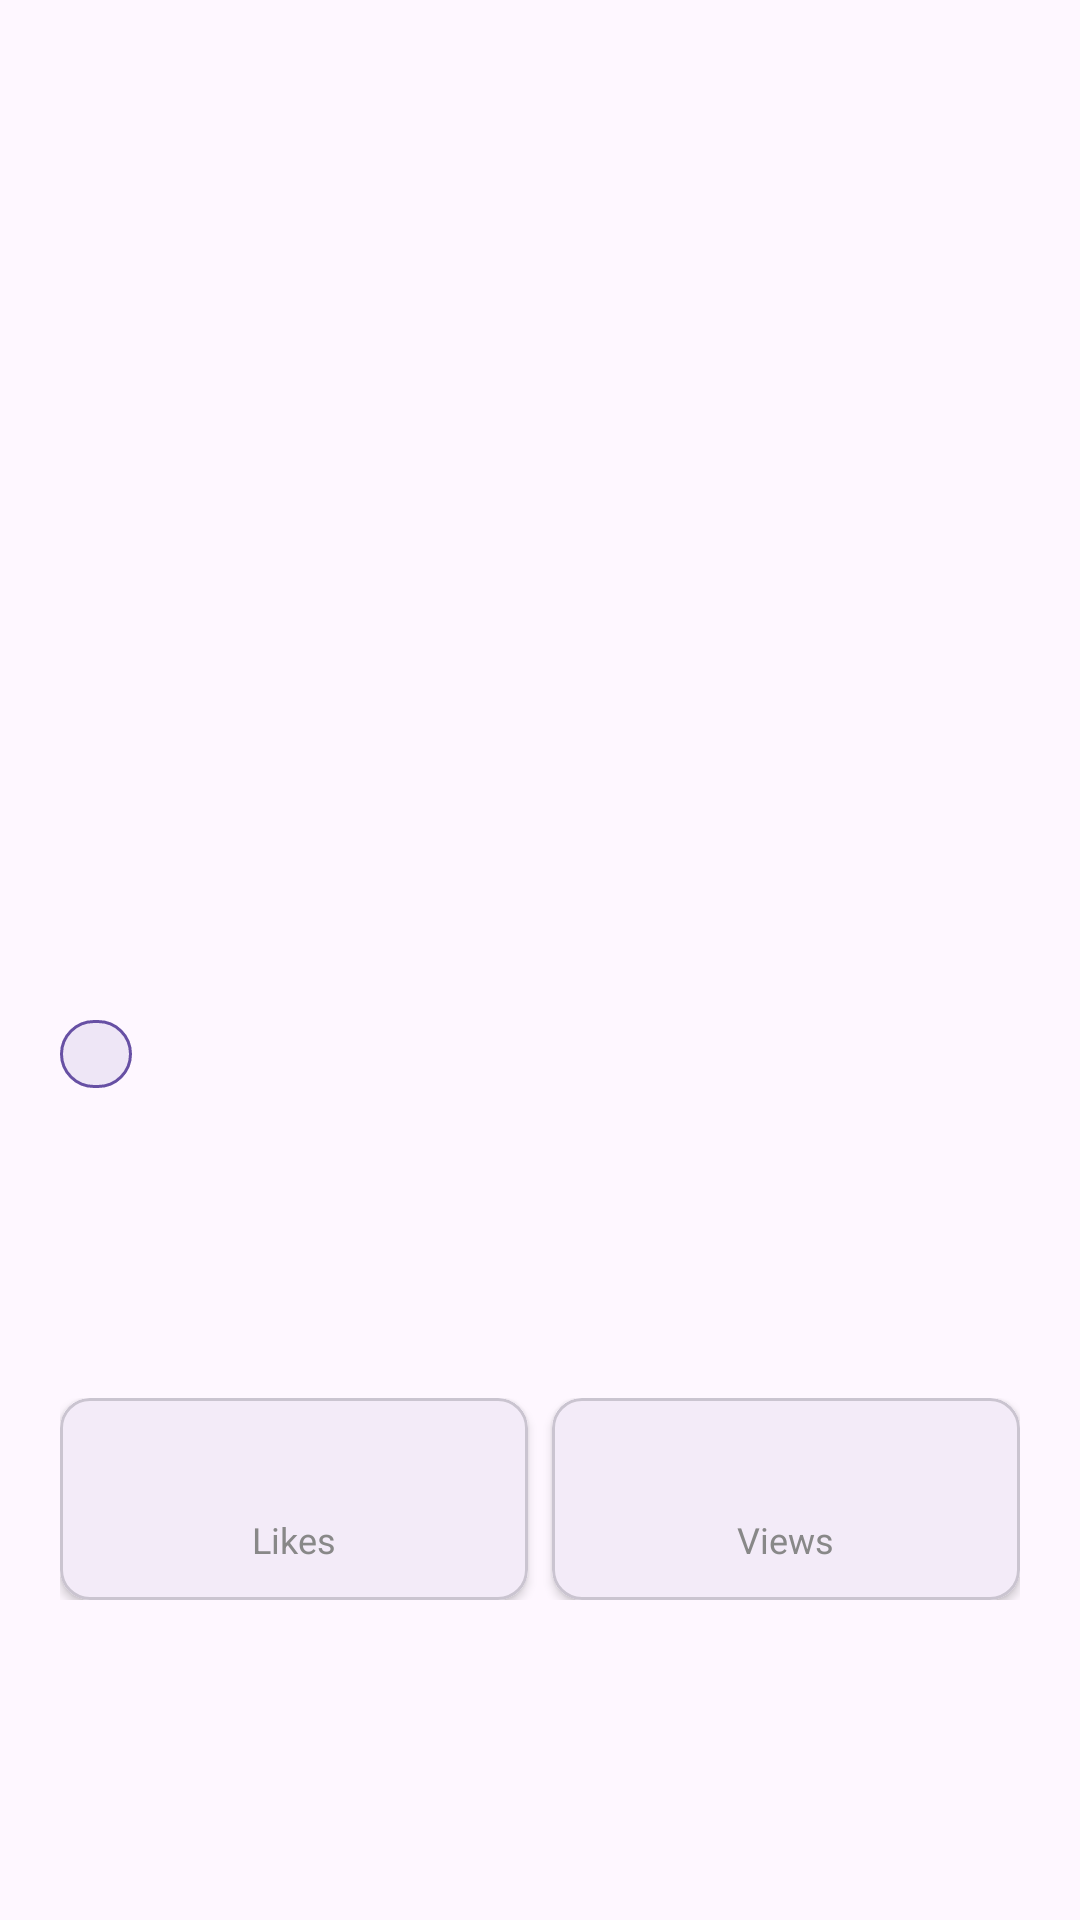

Android layout source for this screen:
<!-- AndroidManifest.xml: application theme Theme.EmbeddedFlutter -->
<!-- res/layout/activity_image_detail.xml -->
<?xml version="1.0" encoding="utf-8"?>
<androidx.core.widget.NestedScrollView
    xmlns:android="http://schemas.android.com/apk/res/android"
    xmlns:app="http://schemas.android.com/apk/res-auto"
    android:layout_width="match_parent"
    android:layout_height="match_parent">

    <LinearLayout
        android:layout_width="match_parent"
        android:layout_height="wrap_content"
        android:orientation="vertical">

        <ImageView
            android:id="@+id/img_detail"
            android:layout_width="match_parent"
            android:layout_height="320dp"
            android:scaleType="centerCrop"
            android:transitionName="image_transition" />

        <LinearLayout
            android:layout_width="match_parent"
            android:layout_height="wrap_content"
            android:orientation="vertical"
            android:padding="20dp">

            
            <TextView
                android:id="@+id/txt_detail_category"
                android:layout_width="wrap_content"
                android:layout_height="wrap_content"
                android:paddingHorizontal="12dp"
                android:paddingVertical="4dp"
                android:textSize="11sp"
                android:textColor="#6750A4"
                android:background="@drawable/chip_bg"
                android:layout_marginBottom="12dp" />

            <TextView
                android:id="@+id/txt_detail_title"
                android:layout_width="match_parent"
                android:layout_height="wrap_content"
                android:textSize="26sp"
                android:textStyle="bold"
                android:layout_marginBottom="12dp" />

            <TextView
                android:id="@+id/txt_detail_description"
                android:layout_width="match_parent"
                android:layout_height="wrap_content"
                android:textSize="15sp"
                android:lineSpacingMultiplier="1.5"
                android:textColor="#444444"
                android:layout_marginBottom="24dp" />

            
            <LinearLayout
                android:layout_width="match_parent"
                android:layout_height="wrap_content"
                android:orientation="horizontal">

                <com.google.android.material.card.MaterialCardView
                    android:layout_width="0dp"
                    android:layout_weight="1"
                    android:layout_height="wrap_content"
                    android:layout_marginEnd="8dp"
                    app:cardCornerRadius="10dp"
                    app:cardElevation="2dp">
                    <LinearLayout
                        android:layout_width="match_parent"
                        android:layout_height="wrap_content"
                        android:orientation="vertical"
                        android:gravity="center"
                        android:padding="12dp">
                        <TextView
                            android:id="@+id/txt_likes"
                            android:layout_width="wrap_content"
                            android:layout_height="wrap_content"
                            android:textSize="20sp"
                            android:textStyle="bold"
                            android:textColor="#E91E63" />
                        <TextView
                            android:layout_width="wrap_content"
                            android:layout_height="wrap_content"
                            android:text="Likes"
                            android:textSize="12sp"
                            android:textColor="#888" />
                    </LinearLayout>
                </com.google.android.material.card.MaterialCardView>

                <com.google.android.material.card.MaterialCardView
                    android:layout_width="0dp"
                    android:layout_weight="1"
                    android:layout_height="wrap_content"
                    app:cardCornerRadius="10dp"
                    app:cardElevation="2dp">
                    <LinearLayout
                        android:layout_width="match_parent"
                        android:layout_height="wrap_content"
                        android:orientation="vertical"
                        android:gravity="center"
                        android:padding="12dp">
                        <TextView
                            android:id="@+id/txt_views"
                            android:layout_width="wrap_content"
                            android:layout_height="wrap_content"
                            android:textSize="20sp"
                            android:textStyle="bold"
                            android:textColor="#6750A4" />
                        <TextView
                            android:layout_width="wrap_content"
                            android:layout_height="wrap_content"
                            android:text="Views"
                            android:textSize="12sp"
                            android:textColor="#888" />
                    </LinearLayout>
                </com.google.android.material.card.MaterialCardView>

            </LinearLayout>
        </LinearLayout>
    </LinearLayout>

</androidx.core.widget.NestedScrollView>
<!-- resources referenced by this layout -->
<resources>
  <!-- drawable chip_bg (drawable) -->
  <?xml version="1.0" encoding="utf-8"?>
  <shape xmlns:android="http://schemas.android.com/apk/res/android"
      android:shape="rectangle">
      <solid android:color="#1A6750A4" />
      <corners android:radius="20dp" />
      <stroke android:width="1dp" android:color="#6750A4" />
  </shape>
  <style name="Theme.EmbeddedFlutter" parent="Base.Theme.EmbeddedFlutter" />
  <style name="Base.Theme.EmbeddedFlutter" parent="Theme.Material3.DayNight.NoActionBar">
          
          
      </style>
</resources>
